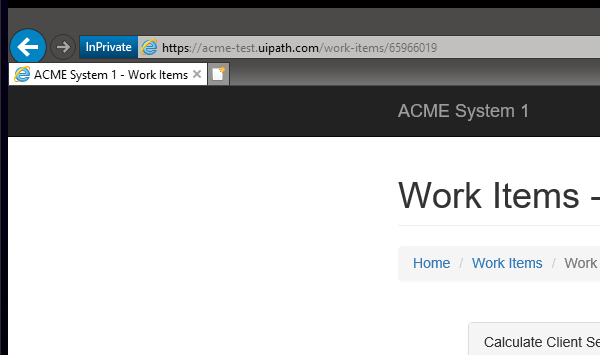
Task: RPA Advanced REFramework Calculate Client Security Hash Problem
Workflow: GetWorkItemData

Step 1: Attach Window 'iexplore.exe ACME' on the element (iexplore.exe)

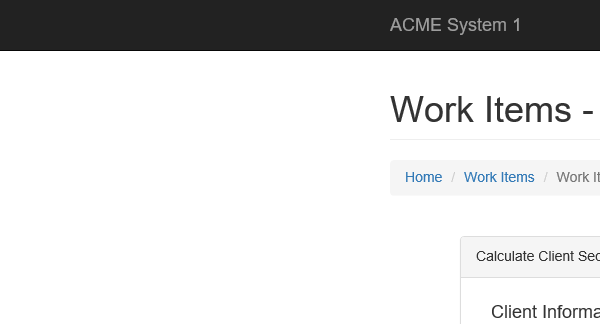
Step 2: Attach Browser 'iexplore.exe ACME' in window 'ACME System 1 - Work Items'
